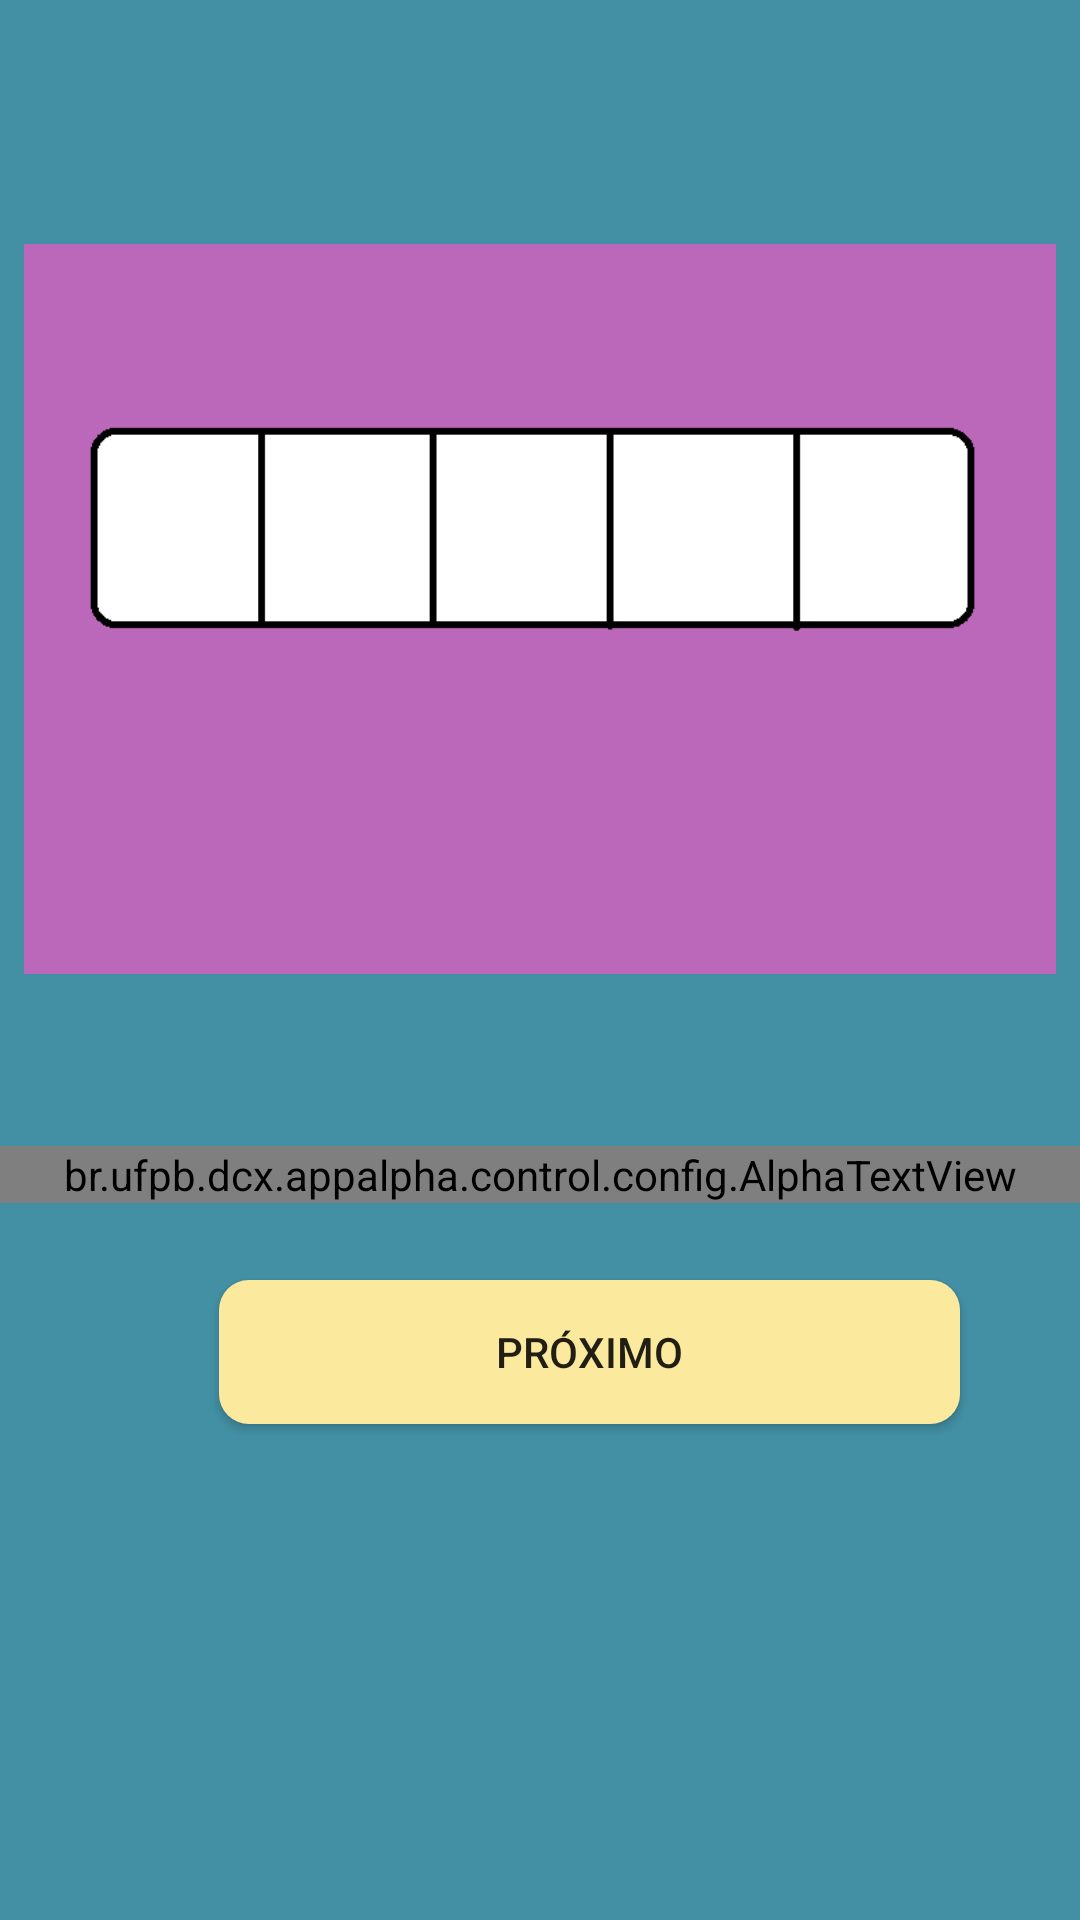

Produce the Android XML layout that renders to this screen, including the resource entries it uses.
<!-- AndroidManifest.xml: application theme AppTheme -->
<!-- res/layout/activity_progresso.xml -->
<?xml version="1.0" encoding="utf-8"?>
<androidx.constraintlayout.widget.ConstraintLayout xmlns:android="http://schemas.android.com/apk/res/android"
    xmlns:app="http://schemas.android.com/apk/res-auto"
    xmlns:tools="http://schemas.android.com/tools"
    android:layout_width="match_parent"
    android:layout_height="match_parent"
    android:background="@color/background_maincolor"
    tools:context="br.ufpb.dcx.appalpha.view.activities.ProgressoActivity">

    <ImageView
        android:id="@+id/imageView"
        android:layout_width="0dp"
        android:layout_height="0dp"
        android:layout_marginStart="8dp"
        android:layout_marginLeft="8dp"
        android:layout_marginTop="64dp"
        android:layout_marginEnd="8dp"
        android:layout_marginRight="8dp"
        android:layout_marginBottom="8dp"
        app:layout_constraintBottom_toTopOf="@+id/guideline12"
        app:layout_constraintEnd_toEndOf="parent"
        app:layout_constraintHorizontal_bias="0.0"
        app:layout_constraintStart_toStartOf="parent"
        app:layout_constraintTop_toTopOf="@+id/guideline11"
        app:layout_constraintVertical_bias="0.0"
        app:srcCompat="@drawable/progresso0" />

    <androidx.constraintlayout.widget.Guideline
        android:id="@+id/guideline11"
        android:layout_width="0dp"
        android:layout_height="wrap_content"
        android:orientation="horizontal"
        app:layout_constraintGuide_begin="16dp" />

    <androidx.constraintlayout.widget.Guideline
        android:id="@+id/guideline12"
        android:layout_width="wrap_content"
        android:layout_height="wrap_content"
        android:orientation="horizontal"
        app:layout_constraintGuide_begin="334dp" />

    <br.ufpb.dcx.appalpha.control.config.AlphaTextView
        android:id="@+id/textView5"
        android:layout_width="0dp"
        android:layout_height="wrap_content"
        android:layout_marginTop="48dp"
        android:background="@color/background_maincolor_dark"
        android:gravity="center"
        android:text="Você está quase lá!"
        android:textSize="20sp"
        android:textStyle="bold"
        app:fontFamily="sans-serif"
        app:layout_constraintEnd_toEndOf="parent"
        app:layout_constraintHorizontal_bias="0.25"
        app:layout_constraintStart_toStartOf="parent"
        app:layout_constraintTop_toTopOf="@+id/guideline12" />

    <androidx.constraintlayout.widget.Guideline
        android:id="@+id/guideline13"
        android:layout_width="wrap_content"
        android:layout_height="wrap_content"
        android:orientation="vertical"
        app:layout_constraintGuide_begin="65dp" />

    <androidx.constraintlayout.widget.Guideline
        android:id="@+id/guideline14"
        android:layout_width="wrap_content"
        android:layout_height="wrap_content"
        android:orientation="vertical"
        app:layout_constraintGuide_begin="328dp" />

    <Button
        android:id="@+id/button3"
        android:layout_width="0dp"
        android:layout_height="48dp"
        android:layout_marginStart="8dp"
        android:layout_marginLeft="8dp"
        android:layout_marginTop="8dp"
        android:layout_marginEnd="8dp"
        android:layout_marginRight="8dp"
        android:layout_marginBottom="28dp"
        android:background="@drawable/yellow_rounded_backgroud"
        android:onClick="goToTheNextActivityByCondiction"
        android:text="Próximo"
        app:layout_constraintBottom_toBottomOf="parent"
        app:layout_constraintEnd_toStartOf="@+id/guideline14"
        app:layout_constraintHorizontal_bias="0.49"
        app:layout_constraintStart_toStartOf="@+id/guideline13"
        app:layout_constraintTop_toBottomOf="@+id/textView5"
        app:layout_constraintVertical_bias="0.115" />
</androidx.constraintlayout.widget.ConstraintLayout>
<!-- resources referenced by this layout -->
<resources>
  <color name="background_maincolor">#4390a5</color>
  <color name="background_maincolor_dark">#0073d6</color>
  <!-- drawable progresso0: png bitmap (drawable-hdpi, 2797 bytes) -->
  <!-- drawable yellow_rounded_backgroud (drawable-hdpi) -->
  <?xml version="1.0" encoding="utf-8"?>
  <shape xmlns:android="http://schemas.android.com/apk/res/android"
      android:padding="10dp"
      android:shape="rectangle" >
  
      <solid android:color="#FBE99D" />
  
      <corners
          android:bottomLeftRadius="10dp"
          android:bottomRightRadius="10dp"
          android:topLeftRadius="10dp"
          android:topRightRadius="10dp" />
  
  </shape>
  <style name="AppTheme" parent="Theme.AppCompat.Light.DarkActionBar">
          
          <item name="colorPrimary">@color/background_maincolor</item>
          <item name="colorPrimaryDark">@color/background_maincolor_dark</item>
          <item name="colorAccent">@color/background_maincolor_dark</item>
          <item name="windowActionBar">false</item>
          <item name="windowNoTitle">true</item>
      </style>
</resources>
